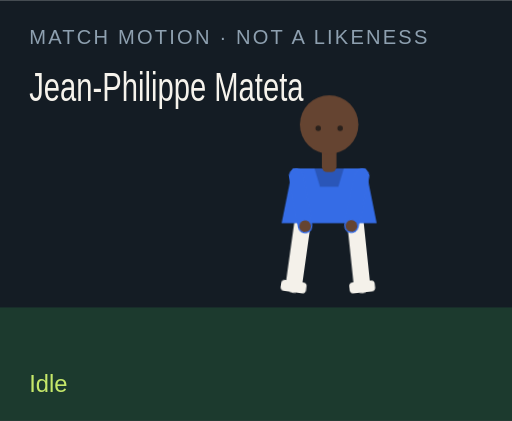
t = 0.00 s
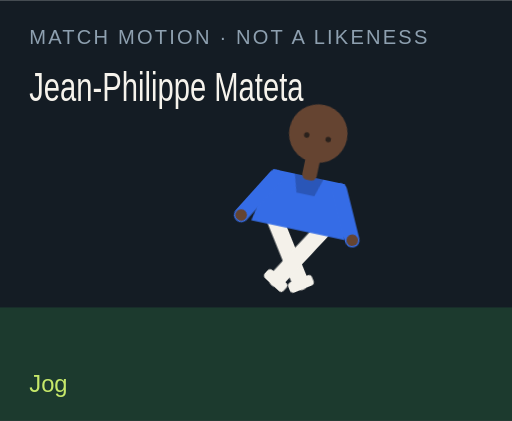
t = 1.50 s
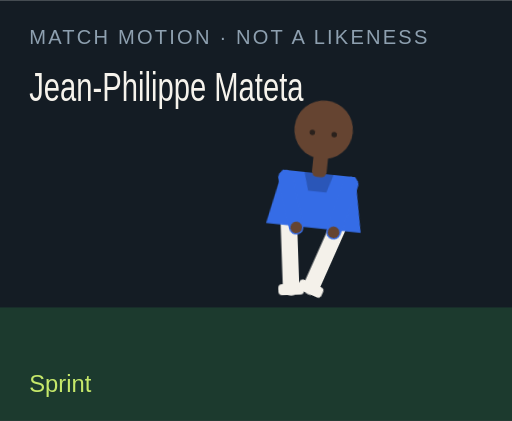
t = 3.00 s
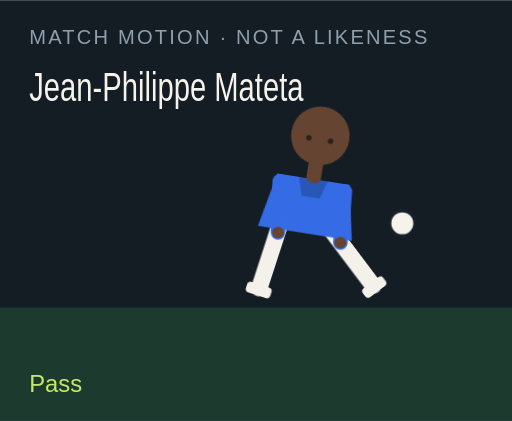
t = 4.50 s
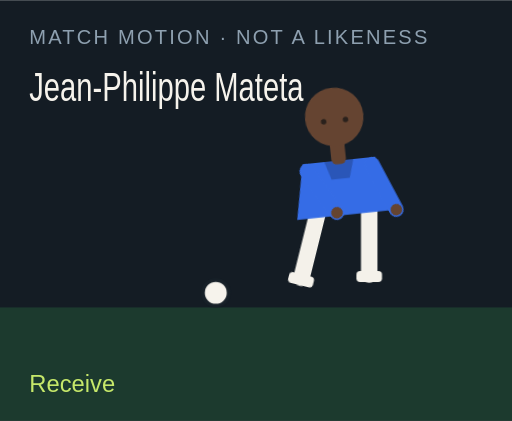
t = 6.00 s
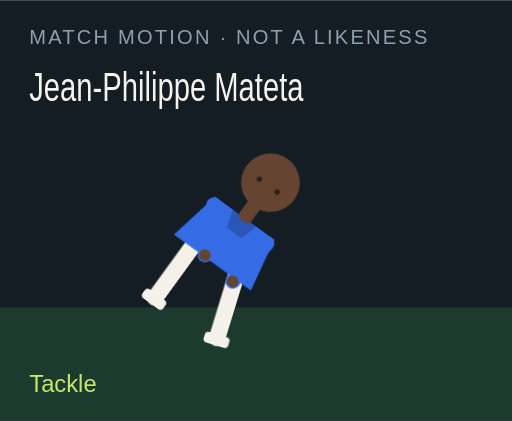
t = 7.50 s

The animated SVG that drew these frames (rendered in a browser with its animation timeline set to each time). Animation: 18 CSS @keyframes rules; one cycle of 9.00 s, repeats indefinitely.

<?xml version="1.0" encoding="UTF-8"?>
<svg xmlns="http://www.w3.org/2000/svg" viewBox="0 0 280 230" role="img">
  <style>@media (prefers-reduced-motion: reduce){animate,animateTransform{display:none}}</style>
  <rect width="280" height="230" fill="#141c24"/>
  <rect y="168" width="280" height="62" fill="#1c3a2e"/>
  <text x="16" y="24" fill="#8ea0b0" font-family="Arial,sans-serif" font-size="11" letter-spacing="1.2">MATCH MOTION · NOT A LIKENESS</text>
  <text x="16" y="55" fill="#f6f3ec" font-family="Impact,sans-serif" font-size="22" textLength="150" lengthAdjust="spacingAndGlyphs">Jean-Philippe Mateta</text>
  <circle r="7" fill="#f6f3ec" stroke="#172028" stroke-width="2" id="motion-52054" cx="150" cy="160" opacity="0">
    
    
    
  </circle>
  <g transform="translate(132 40)">
    <g id="motion-52076" transform="rotate(0 48 90)">
      
      <g id="motion-52078" transform="translate(0 0)">
        
        <g transform="translate(34 78)"><g id="motion-52080" transform="rotate(8)"><path d="M0 0 V38" stroke="#f4f1ea" stroke-width="9" stroke-linecap="round"/><rect x="-7" y="36" width="14" height="6" rx="2" fill="#f4f1ea"/></g></g>
        <g transform="translate(62 78)"><g id="motion-52082" transform="rotate(-6)"><path d="M0 0 V38" stroke="#f4f1ea" stroke-width="9" stroke-linecap="round"/><rect x="-7" y="36" width="14" height="6" rx="2" fill="#f4f1ea"/></g></g>
        <path d="M28 52 h40 l6 30 H22 Z" fill="#356ce6"/>
        <path d="M40 52 h16 l-3 10 H43 Z" fill="#000" opacity=".2"/>
        <g transform="translate(30 56)"><g id="motion-52084" transform="rotate(-10)"><path d="M0 0 V28" stroke="#356ce6" stroke-width="8" stroke-linecap="round"/><circle cx="0" cy="28" r="3.2" fill="#654431"/></g></g>
        <g transform="translate(66 56)"><g id="motion-52086" transform="rotate(12)"><path d="M0 0 V28" stroke="#356ce6" stroke-width="8" stroke-linecap="round"/><circle cx="0" cy="28" r="3.2" fill="#654431"/></g></g>
        <rect x="44" y="40" width="8" height="14" rx="3" fill="#654431"/>
        <circle cx="48" cy="28" r="16" fill="#654431"/>
        
        <circle cx="42" cy="30" r="1.5" fill="#2a211c"/><circle cx="54" cy="30" r="1.5" fill="#2a211c"/>
      </g>
    </g>
  </g>
  <text x="16" y="214" fill="#c6e86a" font-family="Arial,sans-serif" font-size="13" opacity="1" id="motion-52058">Idle</text><text x="16" y="214" fill="#c6e86a" font-family="Arial,sans-serif" font-size="13" opacity="0" id="motion-52060">Jog</text><text x="16" y="214" fill="#c6e86a" font-family="Arial,sans-serif" font-size="13" opacity="0" id="motion-52062">Sprint</text><text x="16" y="214" fill="#c6e86a" font-family="Arial,sans-serif" font-size="13" opacity="0" id="motion-52064">Dribble</text><text x="16" y="214" fill="#c6e86a" font-family="Arial,sans-serif" font-size="13" opacity="0" id="motion-52066">Pass</text><text x="16" y="214" fill="#c6e86a" font-family="Arial,sans-serif" font-size="13" opacity="0" id="motion-52068">Shoot</text><text x="16" y="214" fill="#c6e86a" font-family="Arial,sans-serif" font-size="13" opacity="0" id="motion-52070">Receive</text><text x="16" y="214" fill="#c6e86a" font-family="Arial,sans-serif" font-size="13" opacity="0" id="motion-52072">Tackle</text><text x="16" y="214" fill="#c6e86a" font-family="Arial,sans-serif" font-size="13" opacity="0" id="motion-52074">Slide</text>
<style>@keyframes track-52055{0%{cx:150px}11.1%{cx:156px}22.2%{cx:164px}33.300000000000004%{cx:142px}44.4%{cx:190px}55.60000000000001%{cx:250px}66.7%{cx:118px}77.8%{cx:150px}88.9%{cx:150px}100%{cx:150px}}@keyframes track-52056{0%{cy:160px}11.1%{cy:158px}22.2%{cy:154px}33.300000000000004%{cy:156px}44.4%{cy:148px}55.60000000000001%{cy:96px}66.7%{cy:160px}77.8%{cy:160px}88.9%{cy:160px}100%{cy:160px}}@keyframes track-52057{0%{opacity:0}11.1%{opacity:0}22.2%{opacity:0}33.300000000000004%{opacity:1}44.4%{opacity:1}55.60000000000001%{opacity:1}66.7%{opacity:1}77.8%{opacity:0}88.9%{opacity:0}100%{opacity:0}}@keyframes track-52059{0%{opacity:1}11.1%{opacity:0}22.2%{opacity:0}33.300000000000004%{opacity:0}44.4%{opacity:0}55.60000000000001%{opacity:0}66.7%{opacity:0}77.8%{opacity:0}88.9%{opacity:0}100%{opacity:1}}@keyframes track-52061{0%{opacity:0}11.1%{opacity:1}22.2%{opacity:0}33.300000000000004%{opacity:0}44.4%{opacity:0}55.60000000000001%{opacity:0}66.7%{opacity:0}77.8%{opacity:0}88.9%{opacity:0}100%{opacity:0}}@keyframes track-52063{0%{opacity:0}11.1%{opacity:0}22.2%{opacity:1}33.300000000000004%{opacity:0}44.4%{opacity:0}55.60000000000001%{opacity:0}66.7%{opacity:0}77.8%{opacity:0}88.9%{opacity:0}100%{opacity:0}}@keyframes track-52065{0%{opacity:0}11.1%{opacity:0}22.2%{opacity:0}33.300000000000004%{opacity:1}44.4%{opacity:0}55.60000000000001%{opacity:0}66.7%{opacity:0}77.8%{opacity:0}88.9%{opacity:0}100%{opacity:0}}@keyframes track-52067{0%{opacity:0}11.1%{opacity:0}22.2%{opacity:0}33.300000000000004%{opacity:0}44.4%{opacity:1}55.60000000000001%{opacity:0}66.7%{opacity:0}77.8%{opacity:0}88.9%{opacity:0}100%{opacity:0}}@keyframes track-52069{0%{opacity:0}11.1%{opacity:0}22.2%{opacity:0}33.300000000000004%{opacity:0}44.4%{opacity:0}55.60000000000001%{opacity:1}66.7%{opacity:0}77.8%{opacity:0}88.9%{opacity:0}100%{opacity:0}}@keyframes track-52071{0%{opacity:0}11.1%{opacity:0}22.2%{opacity:0}33.300000000000004%{opacity:0}44.4%{opacity:0}55.60000000000001%{opacity:0}66.7%{opacity:1}77.8%{opacity:0}88.9%{opacity:0}100%{opacity:0}}@keyframes track-52073{0%{opacity:0}11.1%{opacity:0}22.2%{opacity:0}33.300000000000004%{opacity:0}44.4%{opacity:0}55.60000000000001%{opacity:0}66.7%{opacity:0}77.8%{opacity:1}88.9%{opacity:0}100%{opacity:0}}@keyframes track-52075{0%{opacity:0}11.1%{opacity:0}22.2%{opacity:0}33.300000000000004%{opacity:0}44.4%{opacity:0}55.60000000000001%{opacity:0}66.7%{opacity:0}77.8%{opacity:0}88.9%{opacity:1}100%{opacity:0}}@keyframes track-52077{0%{transform:rotate(0deg)}11.1%{transform:rotate(8deg)}22.2%{transform:rotate(16deg)}33.300000000000004%{transform:rotate(6deg)}44.4%{transform:rotate(4deg)}55.60000000000001%{transform:rotate(14deg)}66.7%{transform:rotate(-6deg)}77.8%{transform:rotate(34deg)}88.9%{transform:rotate(38deg)}100%{transform:rotate(0deg)}}@keyframes track-52079{0%{transform:translate(0px,0px)}11.1%{transform:translate(0px,-3px)}22.2%{transform:translate(0px,-6px)}33.300000000000004%{transform:translate(0px,-2px)}44.4%{transform:translate(0px,2px)}55.60000000000001%{transform:translate(0px,-4px)}66.7%{transform:translate(0px,1px)}77.8%{transform:translate(0px,10px)}88.9%{transform:translate(0px,12px)}100%{transform:translate(0px,0px)}}@keyframes track-52081{0%{transform:rotate(8deg)}11.1%{transform:rotate(-26deg)}22.2%{transform:rotate(-42deg)}33.300000000000004%{transform:rotate(-8deg)}44.4%{transform:rotate(6deg)}55.60000000000001%{transform:rotate(12deg)}66.7%{transform:rotate(20deg)}77.8%{transform:rotate(-8deg)}88.9%{transform:rotate(8deg)}100%{transform:rotate(8deg)}}@keyframes track-52083{0%{transform:rotate(-6deg)}11.1%{transform:rotate(24deg)}22.2%{transform:rotate(38deg)}33.300000000000004%{transform:rotate(18deg)}44.4%{transform:rotate(-38deg)}55.60000000000001%{transform:rotate(-54deg)}66.7%{transform:rotate(6deg)}77.8%{transform:rotate(-22deg)}88.9%{transform:rotate(-16deg)}100%{transform:rotate(-6deg)}}@keyframes track-52085{0%{transform:rotate(-10deg)}11.1%{transform:rotate(24deg)}22.2%{transform:rotate(36deg)}33.300000000000004%{transform:rotate(-18deg)}44.4%{transform:rotate(10deg)}55.60000000000001%{transform:rotate(-24deg)}66.7%{transform:rotate(-30deg)}77.8%{transform:rotate(12deg)}88.9%{transform:rotate(-64deg)}100%{transform:rotate(-10deg)}}@keyframes track-52087{0%{transform:rotate(12deg)}11.1%{transform:rotate(-20deg)}22.2%{transform:rotate(-32deg)}33.300000000000004%{transform:rotate(14deg)}44.4%{transform:rotate(-26deg)}55.60000000000001%{transform:rotate(18deg)}66.7%{transform:rotate(-22deg)}77.8%{transform:rotate(-6deg)}88.9%{transform:rotate(18deg)}100%{transform:rotate(12deg)}}@media(prefers-reduced-motion:no-preference){#motion-52054{animation:track-52055 9s linear infinite both,track-52056 9s linear infinite both,track-52057 9s steps(1,end) infinite both}#motion-52058{animation:track-52059 9s steps(1,end) infinite both}#motion-52060{animation:track-52061 9s steps(1,end) infinite both}#motion-52062{animation:track-52063 9s steps(1,end) infinite both}#motion-52064{animation:track-52065 9s steps(1,end) infinite both}#motion-52066{animation:track-52067 9s steps(1,end) infinite both}#motion-52068{animation:track-52069 9s steps(1,end) infinite both}#motion-52070{animation:track-52071 9s steps(1,end) infinite both}#motion-52072{animation:track-52073 9s steps(1,end) infinite both}#motion-52074{animation:track-52075 9s steps(1,end) infinite both}#motion-52076{animation:track-52077 9s linear infinite both}#motion-52078{animation:track-52079 9s linear infinite both}#motion-52080{animation:track-52081 9s linear infinite both}#motion-52082{animation:track-52083 9s linear infinite both}#motion-52084{animation:track-52085 9s linear infinite both}#motion-52086{animation:track-52087 9s linear infinite both}}</style></svg>
